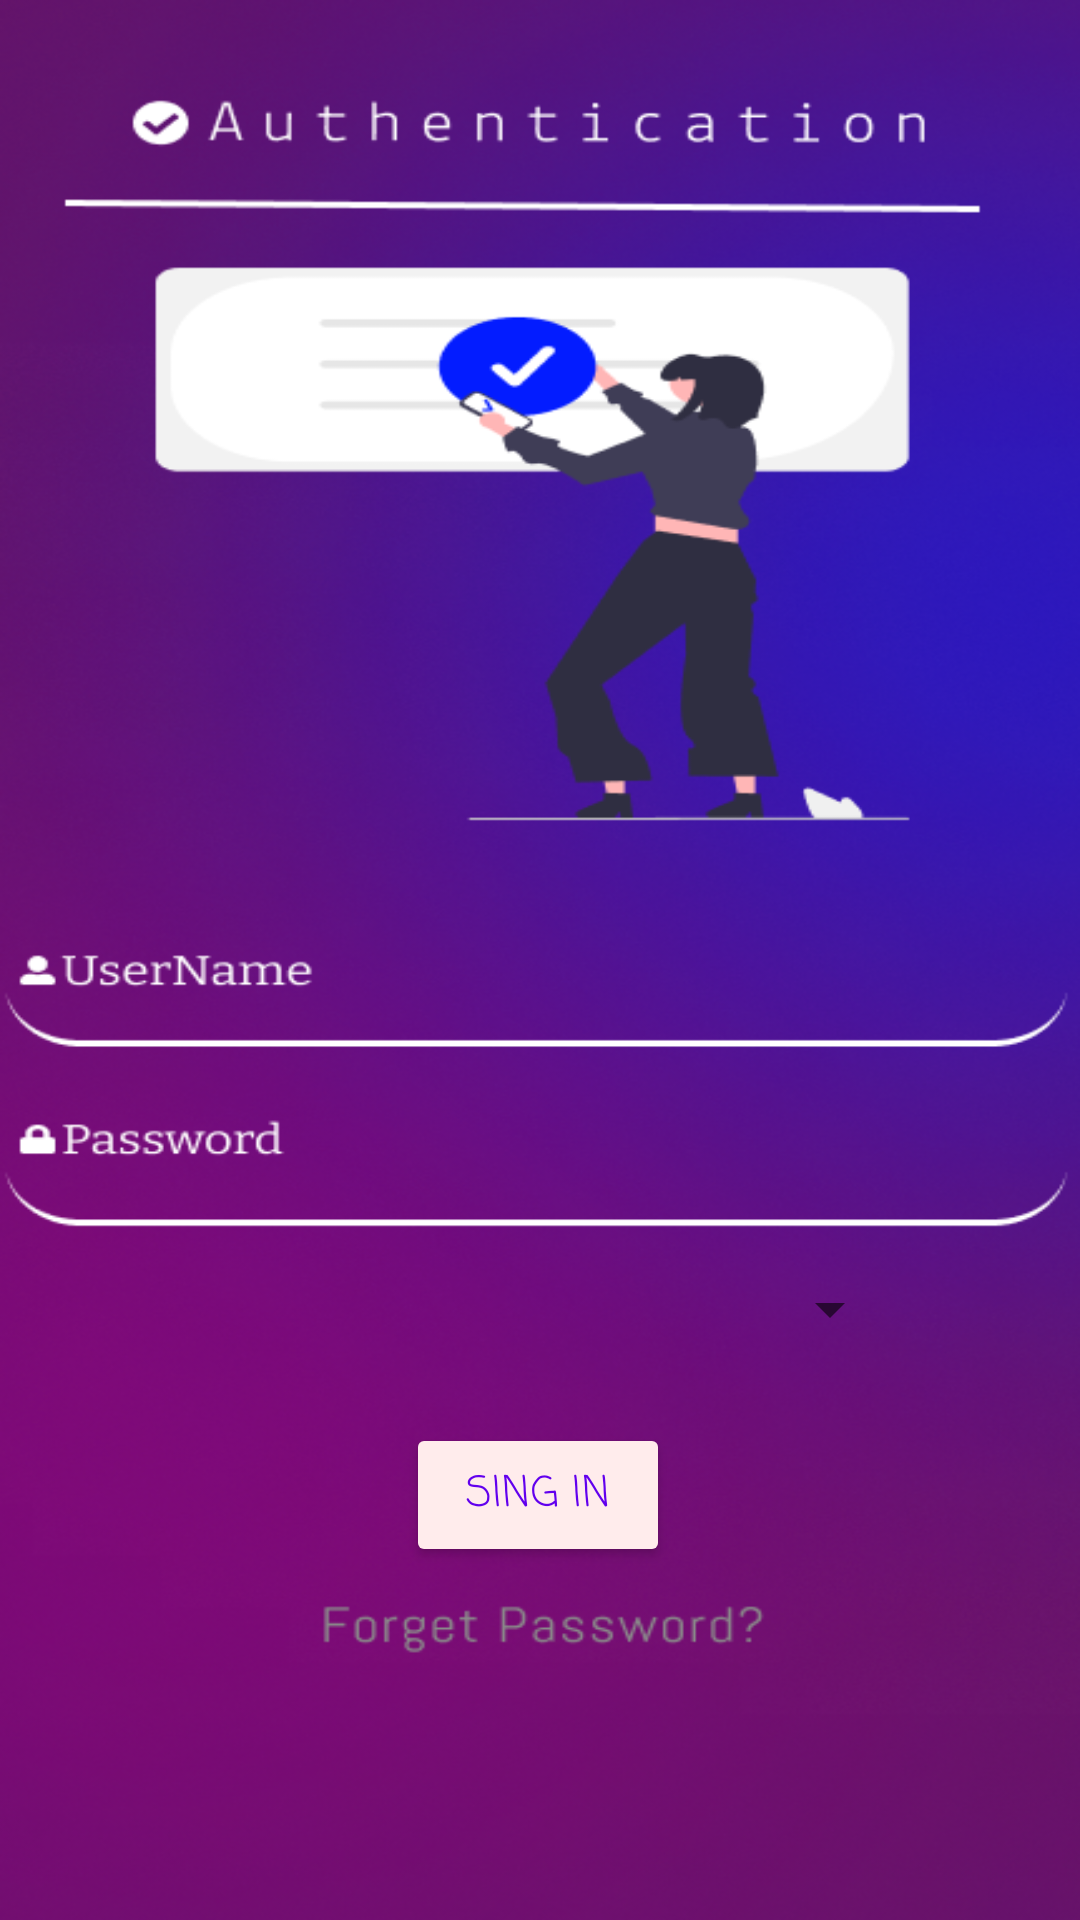

Reconstruct the res/layout file that produces this screen, plus the resources it refers to.
<!-- AndroidManifest.xml: application theme Theme.Gestin_ISTA_3 -->
<!-- res/layout/activity_login.xml -->
<?xml version="1.0" encoding="utf-8"?>
<androidx.constraintlayout.widget.ConstraintLayout xmlns:android="http://schemas.android.com/apk/res/android"
    xmlns:app="http://schemas.android.com/apk/res-auto"
    xmlns:tools="http://schemas.android.com/tools"
    android:layout_width="match_parent"
    android:layout_height="match_parent"
    android:background="@drawable/login"
    tools:context=".LoginActivity">

    <EditText
        android:id="@+id/USERNAMELOGIN"
        android:layout_width="wrap_content"
        android:layout_height="wrap_content"
        android:ems="10"
        android:inputType="textPersonName"
        android:textAlignment="center"
        android:textColor="@color/white"
        android:textSize="18dp"
        android:background="@android:color/transparent"        app:layout_constraintBottom_toBottomOf="parent"
        app:layout_constraintEnd_toEndOf="parent"
        app:layout_constraintHorizontal_bias="0.696"
        app:layout_constraintStart_toStartOf="parent"
        app:layout_constraintTop_toTopOf="parent" />

    <EditText
        android:id="@+id/PASSWORDLOGIN"
        android:layout_width="wrap_content"
        android:layout_height="wrap_content"
        android:ems="10"
        android:inputType="textPassword"
        android:textAlignment="center"
        android:textColor="@color/white"
        android:textSize="18dp"
        android:background="@android:color/transparent"        app:layout_constraintBottom_toBottomOf="parent"
        app:layout_constraintEnd_toEndOf="parent"
        app:layout_constraintHorizontal_bias="0.696"
        app:layout_constraintStart_toStartOf="parent"
        app:layout_constraintTop_toTopOf="parent"
        app:layout_constraintVertical_bias="0.598" />

    <Button
        android:id="@+id/buttONLOGIN"
        android:layout_width="wrap_content"
        android:layout_height="wrap_content"
        android:backgroundTint="#FFECEC"
        android:fontFamily="casual"
        android:text="Sing IN"
        android:textColor="@color/purple_500"        app:layout_constraintBottom_toBottomOf="parent"
        app:layout_constraintEnd_toEndOf="parent"
        app:layout_constraintHorizontal_bias="0.498"
        app:layout_constraintStart_toStartOf="parent"
        app:layout_constraintTop_toTopOf="parent"
        app:layout_constraintVertical_bias="0.801" />

    <Spinner
        android:id="@+id/spinnerLOGIN"
        android:layout_width="177dp"
        android:layout_height="33dp"
        app:layout_constraintBottom_toBottomOf="parent"
        app:layout_constraintEnd_toEndOf="parent"
        app:layout_constraintHorizontal_bias="0.675"
        app:layout_constraintStart_toStartOf="parent"
        app:layout_constraintTop_toTopOf="parent"
        app:layout_constraintVertical_bias="0.692" />
</androidx.constraintlayout.widget.ConstraintLayout>
<!-- resources referenced by this layout -->
<resources>
  <!-- drawable login: png bitmap (drawable-v24, 395995 bytes) -->
  <style name="Theme.Gestin_ISTA_3" parent="Theme.MaterialComponents.DayNight.NoActionBar">
          
          <item name="colorPrimary">@color/purple_500</item>
          <item name="colorPrimaryVariant">@color/purple_700</item>
          <item name="colorOnPrimary">@color/white</item>
          
          <item name="colorSecondary">@color/teal_200</item>
          <item name="colorSecondaryVariant">@color/teal_700</item>
          <item name="colorOnSecondary">@color/black</item>
          
          <item name="android:statusBarColor">?attr/colorPrimaryVariant</item>
          
      </style>
  <!-- not gathered from this repository: default colours our renderer supplied (Android Studio template values) -->
  <color name="purple_500">#FF6200EE</color>
  <color name="purple_700">#FF3700B3</color>
  <color name="teal_200">#FF03DAC5</color>
  <color name="teal_700">#FF018786</color>
  <color name="black">#FF000000</color>
  <color name="white">#FFFFFFFF</color>
</resources>
